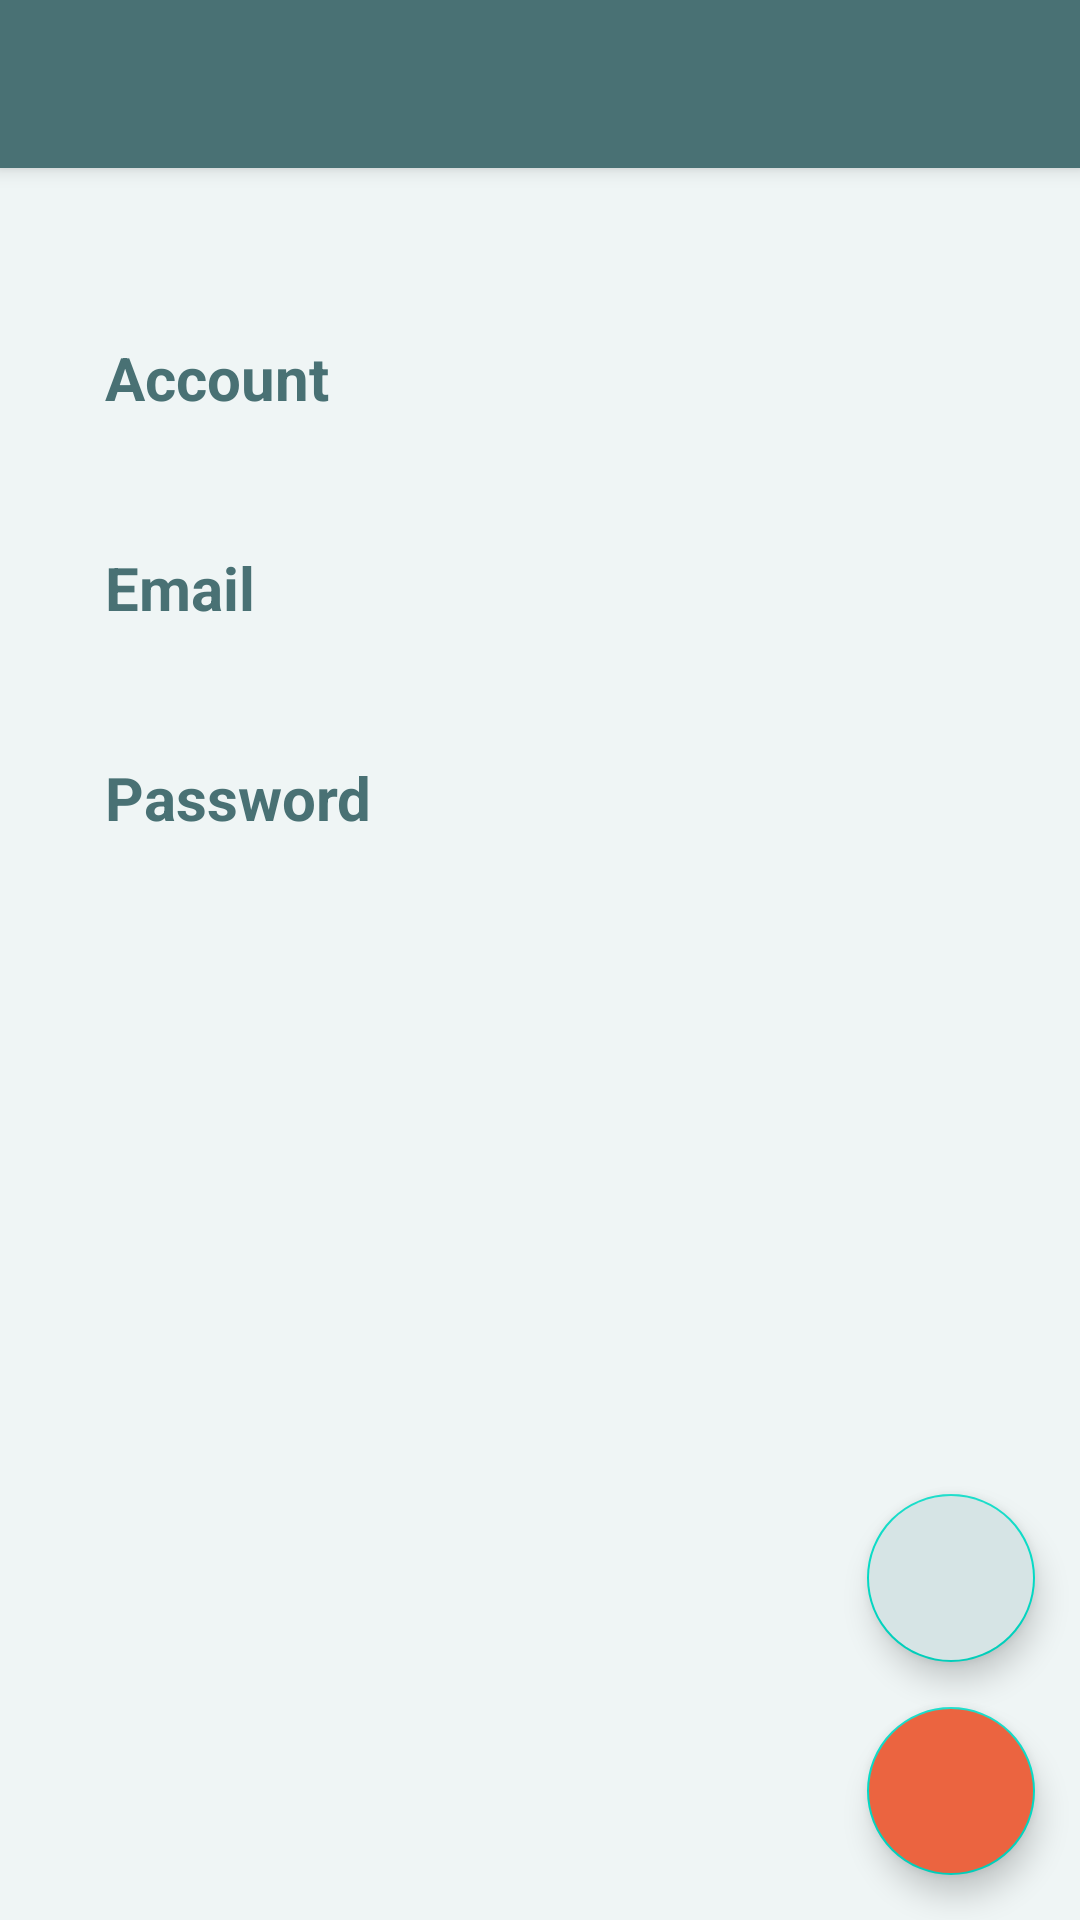

This screen was rendered from an Android layout file. Write that file and the resources it references.
<!-- AndroidManifest.xml: application theme Theme.Passkeeper -->
<!-- res/layout/activity_password_page.xml -->
<?xml version="1.0" encoding="utf-8"?>
<RelativeLayout xmlns:android="http://schemas.android.com/apk/res/android"
    xmlns:app="http://schemas.android.com/apk/res-auto"
    xmlns:tools="http://schemas.android.com/tools"
    android:layout_width="match_parent"
    android:layout_height="match_parent"
    android:background="@color/off_white"
    tools:context=".PasswordPageActivity">

    <include
        android:id="@+id/toolbar"
        layout="@layout/toolbar"/>

    <LinearLayout
        android:id="@+id/linear_username"
        android:layout_width="match_parent"
        android:layout_height="wrap_content"
        android:layout_below="@id/toolbar"
        android:layout_marginTop="50dp"
        android:orientation="horizontal">

        <TextView
            android:id="@+id/text_accname"
            android:layout_width="95dp"
            android:layout_height="40dp"
            android:gravity="center_vertical"
            android:layout_marginStart="35dp"
            android:layout_marginEnd="15dp"
            android:textColor="@color/deep_grey"
            android:textSize="20sp"
            android:textStyle="bold"
            android:text="@string/text_account" />

        <TextView
            android:id="@+id/text_accname_display"
            android:layout_width="0dp"
            android:layout_height="40dp"
            android:gravity="center_vertical"
            android:layout_weight="1"
            android:layout_marginEnd="35dp"
            android:textColor="@color/deep_grey"
            android:textSize="20sp"/>

    </LinearLayout>

    <LinearLayout
        android:id="@+id/linear_email"
        android:layout_width="match_parent"
        android:layout_height="wrap_content"
        android:layout_below="@id/linear_username"
        android:layout_marginTop="30dp"
        android:orientation="horizontal">

        <TextView
            android:id="@+id/text_email"
            android:layout_width="95dp"
            android:layout_height="40dp"
            android:gravity="center_vertical"
            android:layout_marginStart="35dp"
            android:layout_marginEnd="15dp"
            android:textColor="@color/deep_grey"
            android:textSize="20sp"
            android:textStyle="bold"
            android:text="@string/text_email" />

        <TextView
            android:id="@+id/text_email_display"
            android:layout_width="0dp"
            android:layout_height="40dp"
            android:gravity="center_vertical"
            android:layout_weight="1"
            android:layout_marginEnd="35dp"
            android:textColor="@color/deep_grey"
            android:textSize="20sp"/>

    </LinearLayout>

    <LinearLayout
        android:id="@+id/linear_password"
        android:layout_width="match_parent"
        android:layout_height="wrap_content"
        android:layout_below="@id/linear_email"
        android:layout_marginTop="30dp"
        android:orientation="horizontal">

        <TextView
            android:id="@+id/text_password"
            android:layout_width="95dp"
            android:layout_height="40dp"
            android:gravity="center_vertical"
            android:layout_marginStart="35dp"
            android:layout_marginEnd="15dp"
            android:textColor="@color/deep_grey"
            android:textSize="20sp"
            android:textStyle="bold"

            android:text="@string/text_password" />

        <TextView
            android:id="@+id/text_password_display"
            android:layout_width="0dp"
            android:layout_height="40dp"
            android:gravity="center_vertical"
            android:layout_weight="1"
            android:layout_marginEnd="35dp"
            android:textColor="@color/deep_grey"
            android:textSize="20sp"/>

    </LinearLayout>

    <com.google.android.material.floatingactionbutton.FloatingActionButton
        android:id="@+id/button_edit_details"
        android:layout_width="wrap_content"
        android:layout_height="wrap_content"
        android:layout_above="@id/button_delete_details"
        android:layout_alignParentEnd="true"
        android:layout_marginEnd="15dp"
        android:layout_marginBottom="15dp"
        android:clickable="true"
        android:backgroundTint="@color/light_blue"
        app:srcCompat="@drawable/ic_baseline_edit_24" />

    <com.google.android.material.floatingactionbutton.FloatingActionButton
        android:id="@+id/button_delete_details"
        android:layout_width="wrap_content"
        android:layout_height="wrap_content"
        android:layout_alignParentBottom="true"
        android:layout_alignParentEnd="true"
        android:layout_marginEnd="15dp"
        android:layout_marginBottom="15dp"
        android:clickable="true"
        android:backgroundTint="@color/accent_red"
        app:srcCompat="@drawable/ic_baseline_delete_24" />
</RelativeLayout>
<!-- res/layout/toolbar.xml (included above) -->
<?xml version="1.0" encoding="utf-8"?>
<androidx.appcompat.widget.Toolbar xmlns:android="http://schemas.android.com/apk/res/android"
    android:layout_width="match_parent"
    android:layout_height="wrap_content"
    android:background="@color/deep_grey"
    android:elevation="4dp"
    android:theme="@style/ThemeOverlay.AppCompat.Dark.ActionBar">

</androidx.appcompat.widget.Toolbar>
<!-- resources referenced by this layout -->
<resources>
  <color name="accent_red">#EB6440</color>
  <color name="deep_grey">#497174</color>
  <color name="light_blue">#D6E4E5</color>
  <color name="off_white">#EFF5F5</color>
  <string name="text_account">Account</string>
  <string name="text_email">Email</string>
  <string name="text_password">Password</string>
  <style name="Theme.Passkeeper" parent="Theme.MaterialComponents.DayNight.NoActionBar">
          
          <item name="colorPrimary">@color/purple_500</item>
          <item name="colorPrimaryVariant">@color/purple_700</item>
          <item name="colorOnPrimary">@color/white</item>
          
          <item name="colorSecondary">@color/teal_200</item>
          <item name="colorSecondaryVariant">@color/teal_700</item>
          <item name="colorOnSecondary">@color/black</item>
          
          <item name="android:statusBarColor">?attr/colorPrimaryVariant</item>
          
      </style>
  <color name="purple_500">#FF6200EE</color>
  <color name="purple_700">#FF3700B3</color>
  <color name="white">#FFFFFFFF</color>
  <color name="teal_200">#FF03DAC5</color>
  <color name="teal_700">#FF018786</color>
  <color name="black">#FF000000</color>
</resources>
